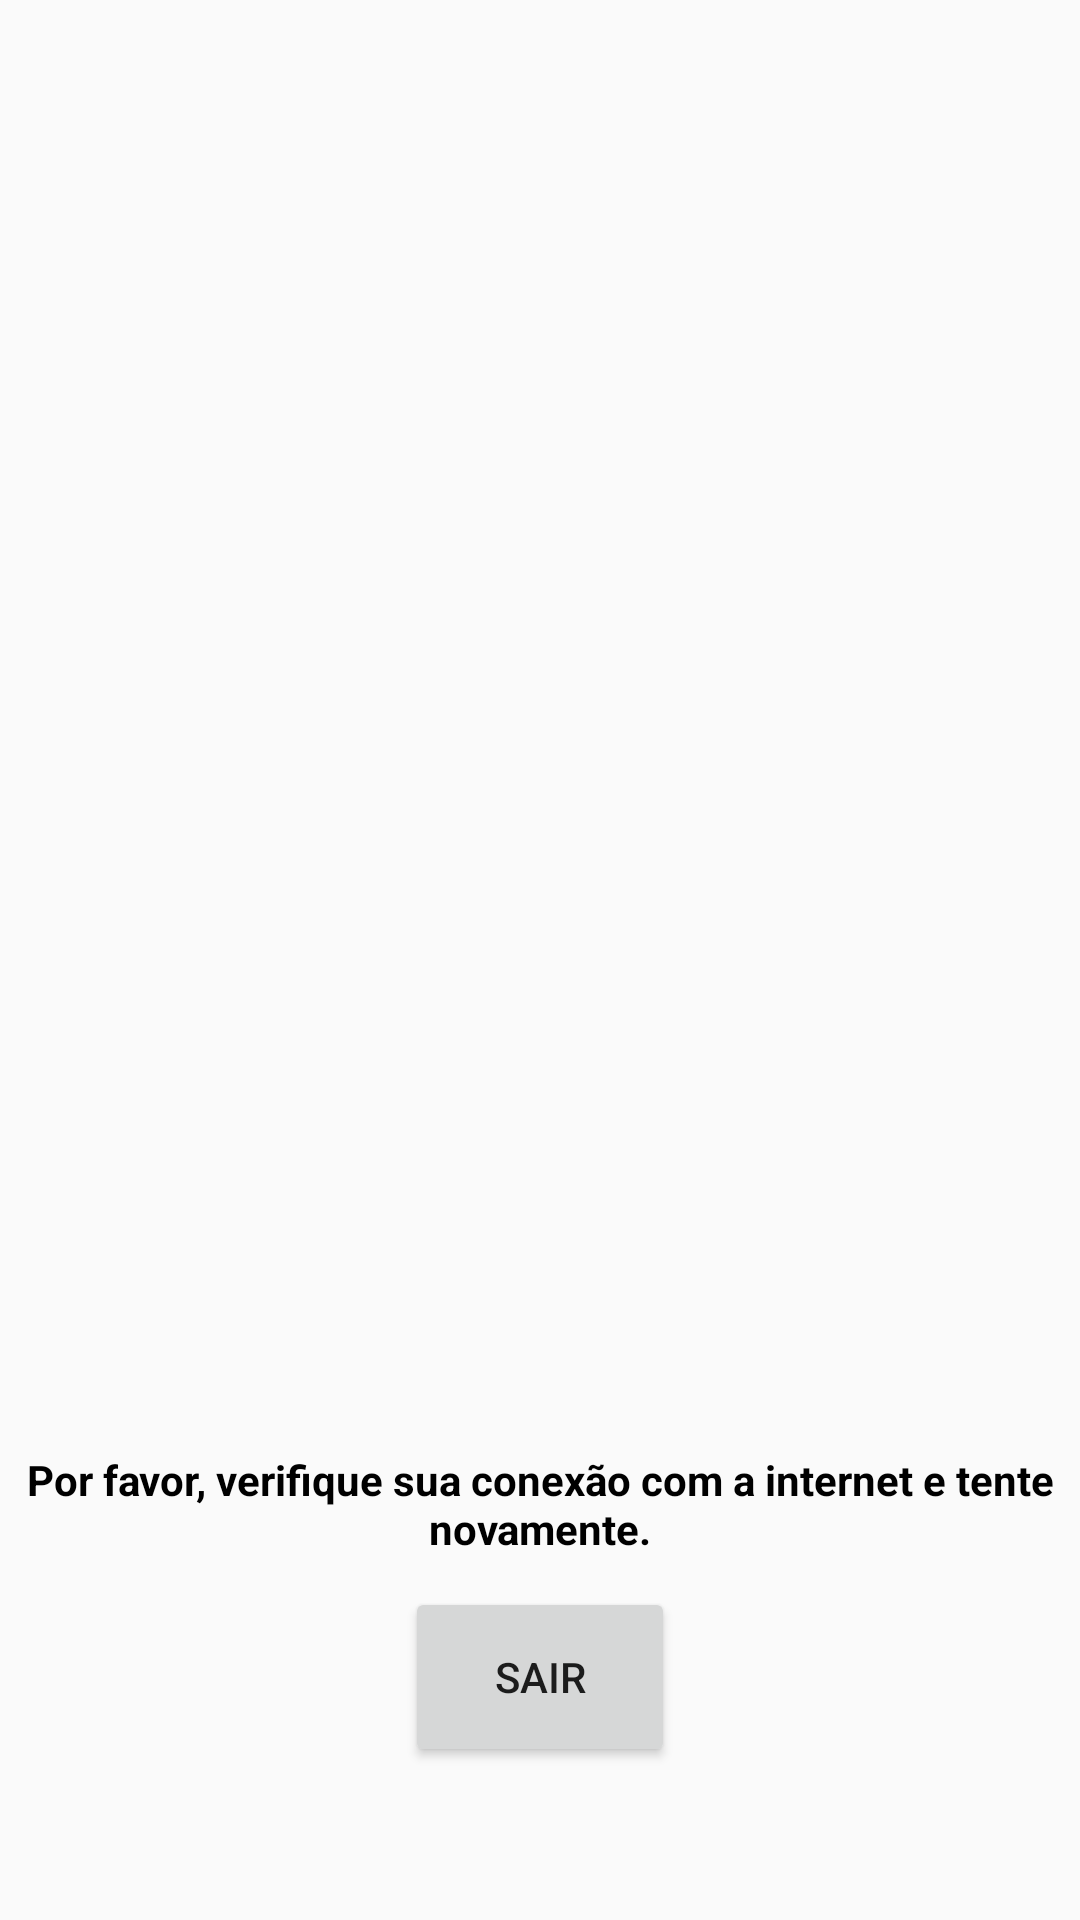

Produce the Android XML layout that renders to this screen, including the resource entries it uses.
<!-- AndroidManifest.xml: application theme Theme.SCFM -->
<!-- res/layout/activity_disconnect.xml -->
<?xml version="1.0" encoding="utf-8"?>
<androidx.constraintlayout.widget.ConstraintLayout xmlns:android="http://schemas.android.com/apk/res/android"
    android:layout_width="match_parent"
    android:layout_height="match_parent"
    xmlns:app="http://schemas.android.com/apk/res-auto">


    <ImageView
        android:id="@+id/backgroundImage"
        android:layout_width="wrap_content"
        android:layout_height="match_parent"
        android:scaleType="fitCenter"
        android:src="@drawable/background"
        app:layout_constraintTop_toTopOf="parent"
        app:layout_constraintBottom_toBottomOf="parent"
        app:layout_constraintStart_toStartOf="parent"
        app:layout_constraintEnd_toEndOf="parent"
        app:layout_constraintHorizontal_bias="0.0" />

    <TextView
        android:id="@+id/textView"
        android:layout_width="wrap_content"
        android:layout_height="wrap_content"
        android:text="@string/disconnect"
        android:textColor="@color/black"
        android:textStyle="bold"
        android:gravity="center"
        app:layout_constraintBottom_toBottomOf="parent"
        app:layout_constraintEnd_toEndOf="parent"
        app:layout_constraintStart_toStartOf="parent"
        app:layout_constraintTop_toTopOf="parent"
        app:layout_constraintVertical_bias="0.8"/>

    
    <Button
        android:id="@+id/btnSair"
        android:layout_width="90dp"
        android:layout_height="60dp"
        android:layout_marginTop="10dp"
        android:onClick="sair"
        android:text="@string/sair"
        app:layout_constraintEnd_toEndOf="parent"
        app:layout_constraintHorizontal_bias="0.5"
        app:layout_constraintStart_toStartOf="parent"
        app:layout_constraintTop_toBottomOf="@+id/textView" />

</androidx.constraintlayout.widget.ConstraintLayout>
<!-- resources referenced by this layout -->
<resources>
  <string name="disconnect">Por favor, verifique sua conexão com a internet e tente novamente.</string>
  <string name="sair">Sair</string>
  <style name="Theme.SCFM" parent="android:Theme.Material.Light.NoActionBar" />
  <!-- not gathered from this repository: default colours our renderer supplied (Android Studio template values) -->
  <color name="black">#FF000000</color>
</resources>
